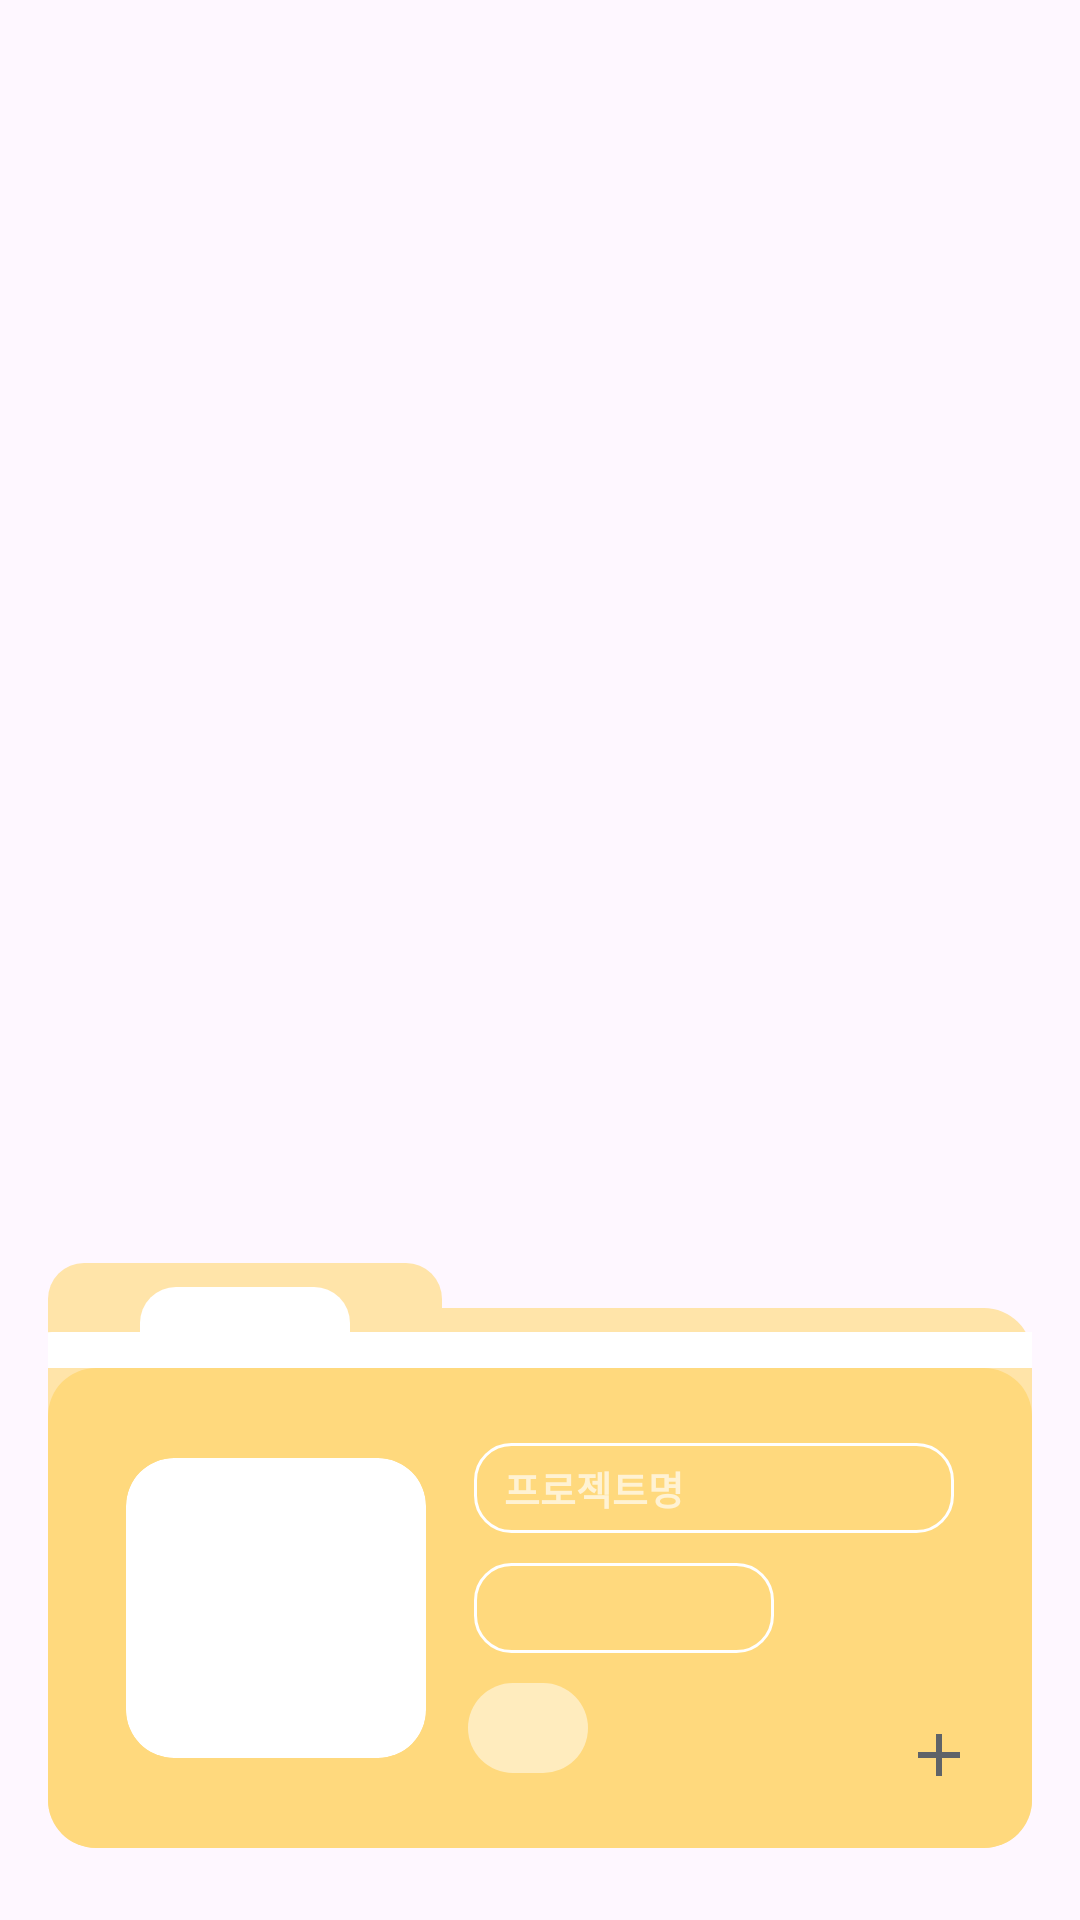

Reconstruct the res/layout file that produces this screen, plus the resources it refers to.
<!-- AndroidManifest.xml: application theme Theme.CreatorFlow -->
<!-- res/layout/fragment_project_file.xml -->
<?xml version="1.0" encoding="utf-8"?>
<androidx.constraintlayout.widget.ConstraintLayout xmlns:android="http://schemas.android.com/apk/res/android"
    xmlns:app="http://schemas.android.com/apk/res-auto"
    xmlns:tools="http://schemas.android.com/tools"
    android:layout_width="match_parent"
    android:layout_height="wrap_content"
    android:background="@android:color/transparent"
    android:paddingStart="16dp"
    android:paddingEnd="16dp"
    android:paddingTop="24dp"
    android:paddingBottom="24dp">


    
    <View
        android:id="@+id/folder_body_back"
        android:layout_width="0dp"
        android:layout_height="180dp"
        android:layout_marginTop="6dp"
        android:background="@drawable/project_rounded_solid"
        android:backgroundTint="@color/folder_yellow_back"
        app:layout_constraintBottom_toBottomOf="@id/folder_body"
        app:layout_constraintEnd_toEndOf="@id/folder_body"
        app:layout_constraintStart_toStartOf="@id/folder_body" />

    
    <View
        android:id="@+id/chasi_tab_background"
        android:layout_width="0dp"
        android:layout_height="35dp"
        android:background="@drawable/project_file_tab"
        android:backgroundTint="@color/folder_yellow_back"
        app:layout_constraintBottom_toTopOf="@id/folder_body"
        app:layout_constraintEnd_toEndOf="@id/folder_body"
        app:layout_constraintHorizontal_bias="0.0"
        app:layout_constraintStart_toStartOf="@id/folder_body"
        app:layout_constraintWidth_percent="0.4" />

    
    <View
        android:id="@+id/folder_white"
        android:layout_width="350dp"
        android:layout_height="12dp"
        android:background="@drawable/project_file_tab"
        android:backgroundTint="@color/white"
        app:layout_constraintBottom_toTopOf="@id/folder_body"
        app:layout_constraintEnd_toEndOf="@id/folder_body"
        app:layout_constraintStart_toStartOf="@id/folder_body" />

    
    <TextView
        android:id="@+id/chasi_tab"
        android:layout_width="70dp"
        android:layout_height="0dp"
        android:layout_marginTop="8dp"
        android:background="@drawable/project_file_tab"
        android:gravity="center"
        android:textColor="@color/text_color"
        android:textSize="12sp"
        android:visibility="visible"
        app:layout_constraintBottom_toBottomOf="@id/chasi_tab_background"
        app:layout_constraintEnd_toEndOf="@id/chasi_tab_background"
        app:layout_constraintStart_toStartOf="@id/chasi_tab_background"
        app:layout_constraintTop_toTopOf="@id/chasi_tab_background"
        tools:text="1차시" />

    
    <androidx.constraintlayout.widget.ConstraintLayout
        android:id="@+id/folder_body"
        android:layout_width="0dp"
        android:layout_height="160dp"
        android:background="@drawable/project_rounded_solid"
        android:backgroundTint="@color/folder_yellow"
        android:padding="16dp"
        app:layout_constraintBottom_toBottomOf="parent"
        app:layout_constraintEnd_toEndOf="parent"
        app:layout_constraintStart_toStartOf="parent">

        <ImageView
            android:id="@+id/folder_photo"
            android:layout_width="100dp"
            android:layout_height="100dp"
            android:layout_marginStart="10dp"
            android:background="@drawable/project_rounded_solid"
            android:backgroundTint="@color/white"
            android:clipToOutline="true"
            android:scaleType="centerCrop"
            app:layout_constraintBottom_toBottomOf="parent"
            app:layout_constraintStart_toStartOf="parent"
            app:layout_constraintTop_toTopOf="parent" />

        <EditText
            android:id="@+id/folder_name"
            android:layout_width="160dp"
            android:layout_height="30dp"
            android:layout_marginStart="16dp"
            android:background="@drawable/outline_white"
            android:gravity="start|center"
            android:hint="프로젝트명"
            android:inputType="text"
            android:paddingStart="10dp"
            android:paddingEnd="5dp"
            android:textColor="@color/text_color"
            android:textColorHint="#AAFFFFFF"
            android:textSize="13sp"
            android:textStyle="bold"
            app:layout_constraintBottom_toTopOf="@id/folder_category"
            app:layout_constraintHorizontal_bias="0.0"
            app:layout_constraintStart_toEndOf="@id/folder_photo"
            app:layout_constraintTop_toTopOf="parent"
            app:layout_constraintVertical_chainStyle="packed" />

        <Spinner
            android:id="@+id/folder_category"
            android:layout_width="wrap_content"
            android:layout_height="30dp"
            android:layout_marginStart="16dp"
            android:layout_marginTop="10dp"
            android:background="@drawable/outline_white"
            android:minWidth="100dp"
            android:padding="4dp"
            app:layout_constraintBottom_toTopOf="@id/folder_calendar"
            app:layout_constraintStart_toEndOf="@id/folder_photo"
            app:layout_constraintTop_toBottomOf="@id/folder_name" />

        <TextView
            android:id="@+id/folder_calendar"
            android:layout_width="wrap_content"
            android:layout_height="30dp"
            android:layout_marginStart="14dp"
            android:layout_marginTop="10dp"
            android:background="@drawable/project_rounded_solid"
            android:backgroundTint="#80FFFFFF"
            android:clickable="true"
            android:focusable="true"
            android:gravity="center"
            android:paddingStart="20dp"
            android:paddingEnd="20dp"
            android:textColor="@color/white"
            android:textSize="14sp"
            app:layout_constraintBottom_toBottomOf="parent"
            app:layout_constraintStart_toEndOf="@id/folder_photo"
            app:layout_constraintTop_toBottomOf="@id/folder_category" />

        <ImageButton
            android:id="@+id/folder_add"
            android:layout_width="30dp"
            android:layout_height="30dp"
            android:background="@drawable/project_file_add_btn"
            android:contentDescription="차시 추가"
            android:src="@drawable/ic_add"
            app:layout_constraintBottom_toBottomOf="parent"
            app:layout_constraintEnd_toEndOf="parent" />

    </androidx.constraintlayout.widget.ConstraintLayout>

</androidx.constraintlayout.widget.ConstraintLayout>
<!-- resources referenced by this layout -->
<resources>
  <color name="folder_yellow">#FFD97D</color>
  <color name="folder_yellow_back">#FFE4A9</color>
  <color name="text_color">#313131</color>
  <color name="white">#FFFFFFFF</color>
  <!-- drawable ic_add (drawable) -->
  <?xml version="1.0" encoding="utf-8"?>
  <vector xmlns:android="http://schemas.android.com/apk/res/android"
      android:width="24dp"
      android:height="24dp"
      android:viewportWidth="24"
      android:viewportHeight="24">
      <path
          android:fillColor="#5F6368"
          android:pathData="M19,13H13V19H11V13H5V11H11V5H13V11H19V13Z"/>
  </vector>
  <!-- drawable outline_white (drawable) -->
  <?xml version="1.0" encoding="utf-8"?>
  <shape xmlns:android="http://schemas.android.com/apk/res/android">
      <solid android:color="@android:color/transparent"/>
      <stroke android:color="#FFFFFF" android:width="1dp"/>
      <corners android:radius="12dp"/>
  </shape>
  <!-- drawable project_file_tab (drawable) -->
  <?xml version="1.0" encoding="utf-8"?>
  <shape xmlns:android="http://schemas.android.com/apk/res/android">
      <solid android:color="#FFFFFF"/>
      <corners
          android:topLeftRadius="12dp"
          android:topRightRadius="12dp"
          android:bottomLeftRadius="0dp"
          android:bottomRightRadius="0dp"/>
  </shape>
  <!-- drawable project_rounded_solid (drawable) -->
  <?xml version="1.0" encoding="utf-8"?>
  <shape xmlns:android="http://schemas.android.com/apk/res/android">
      <solid android:color="#FFD97D"/>
      <corners android:radius="16dp"/>
  </shape>
  <style name="Theme.CreatorFlow" parent="Base.Theme.CreatorFlow" />
  <style name="Base.Theme.CreatorFlow" parent="Theme.Material3.DayNight.NoActionBar">
          
          
          <item name="android:statusBarColor">@android:color/transparent</item>
          <item name="android:windowLightStatusBar">true</item>
          <item name="android:windowSplashScreenBackground">@color/buttoncolor1</item>
      </style>
  <color name="buttoncolor1">#D4EE90</color>
</resources>
